Run: headless pygame with SDL's dummy video driver; simulated clock (each Clock.tick advances the game by its frame time, no real sleeping); random seed 0; keys injected as events and as key.get_pressed() state; mouse plan: one left click at the window centre at the start of phase 2, then a move to the lower-right quarter at the start of phase 3.
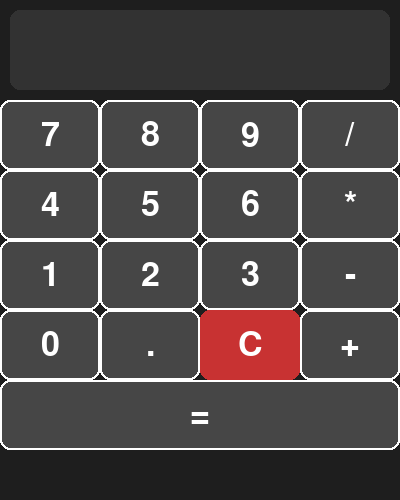
Frame 1 of 4 · flips 1–60 · no input
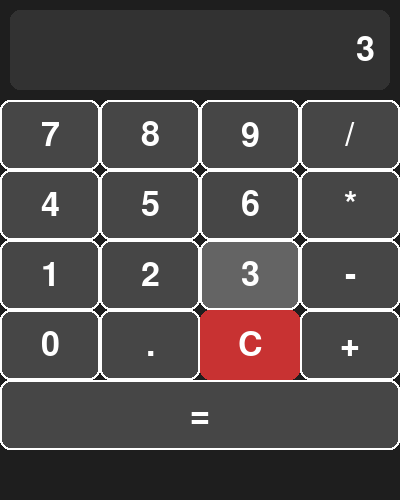
Frame 2 of 4 · flips 61–180 · clicked the window centre · tapped SPACE, RETURN · held RIGHT (→), D
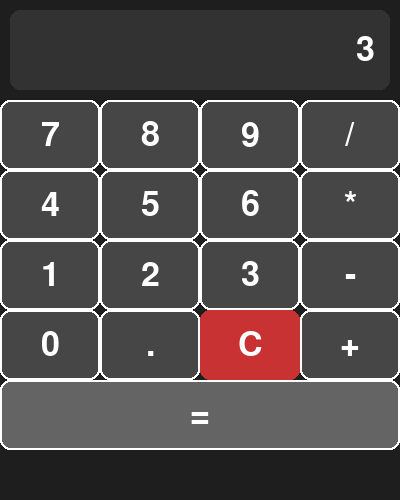
Frame 3 of 4 · flips 181–300 · moved the mouse to the lower-right quarter · held DOWN (↓), S
Frame 4 of 4 · flips 301–420 · held LEFT (←), A, UP (↑), W · screen unchanged from frame 3, image omitted

The pygame program that drew these frames:

import pygame
import sys

pygame.init()
WIDTH, HEIGHT = 400, 500
screen = pygame.display.set_mode((WIDTH, HEIGHT))
pygame.display.set_caption("Simple Calculator")

FONT = pygame.font.SysFont(None, 50)
SMALL_FONT = pygame.font.SysFont(None, 30)

# Colors
BG_COLOR = (30, 30, 30)
BUTTON_COLOR = (70, 70, 70)
BUTTON_HOVER = (100, 100, 100)
TEXT_COLOR = (255, 255, 255)
DISPLAY_COLOR = (50, 50, 50)
CLEAR_COLOR = (200, 50, 50)  # Red for C button
BUTTON_BORDER_COLOR = (255, 255, 255)  # White border

buttons = [
    ['7', '8', '9', '/'],
    ['4', '5', '6', '*'],
    ['1', '2', '3', '-'],
    ['0', '.', 'C', '+'],
    ['=']
]

btn_w = WIDTH // 4
btn_h = 70

input_text = ""
error = False

def draw_text(text, font, color, surface, x, y):
    txt_obj = font.render(text, True, color)
    txt_rect = txt_obj.get_rect(center=(x, y))
    surface.blit(txt_obj, txt_rect)

def calculate(expression):
    try:
        result = eval(expression)
        return str(result)
    except:
        return "Error"

clock = pygame.time.Clock()

while True:
    screen.fill(BG_COLOR)

    # Draw display area
    display_rect = pygame.Rect(10, 10, WIDTH - 20, 80)
    pygame.draw.rect(screen, DISPLAY_COLOR, display_rect, border_radius=10)
    
    # Display input text, right aligned with padding
    display_surface = FONT.render(input_text, True, TEXT_COLOR)
    display_pos = display_surface.get_rect(right=display_rect.right - 15, centery=display_rect.centery)
    screen.blit(display_surface, display_pos)

    mouse_pos = pygame.mouse.get_pos()
    mouse_clicked = False

    for event in pygame.event.get():
        if event.type == pygame.QUIT:
            pygame.quit()
            sys.exit()
        if event.type == pygame.MOUSEBUTTONDOWN and event.button == 1:
            mouse_clicked = True

    # Draw buttons
    for row_i, row in enumerate(buttons):
        for col_i, btn_text in enumerate(row):
            x = col_i * btn_w
            y = 100 + row_i * btn_h
            if row_i == 4:  # last row with '=' button full width
                if btn_text == '=':
                    btn_rect = pygame.Rect(0, y, WIDTH, btn_h)
            else:
                btn_rect = pygame.Rect(x, y, btn_w, btn_h)

            # Determine button color
            if btn_text == 'C':
                color = CLEAR_COLOR
                border = False
            else:
                if btn_rect.collidepoint(mouse_pos):
                    color = BUTTON_HOVER
                else:
                    color = BUTTON_COLOR
                border = True

            # Draw button rectangle
            pygame.draw.rect(screen, color, btn_rect, border_radius=10)

            # Draw border for all except C button
            if border:
                pygame.draw.rect(screen, BUTTON_BORDER_COLOR, btn_rect, width=2, border_radius=10)

            # Draw button text
            draw_text(btn_text, FONT, TEXT_COLOR, screen, btn_rect.centerx, btn_rect.centery)

            # Handle clicks
            if mouse_clicked and btn_rect.collidepoint(mouse_pos):
                if btn_text == 'C':
                    input_text = ""
                    error = False
                elif btn_text == '=':
                    if input_text:
                        result = calculate(input_text)
                        if result == "Error":
                            input_text = "Error"
                            error = True
                        else:
                            input_text = result
                            error = False
                else:
                    if error:
                        input_text = ""
                        error = False
                    input_text += btn_text

    pygame.display.flip()
    clock.tick(30)
